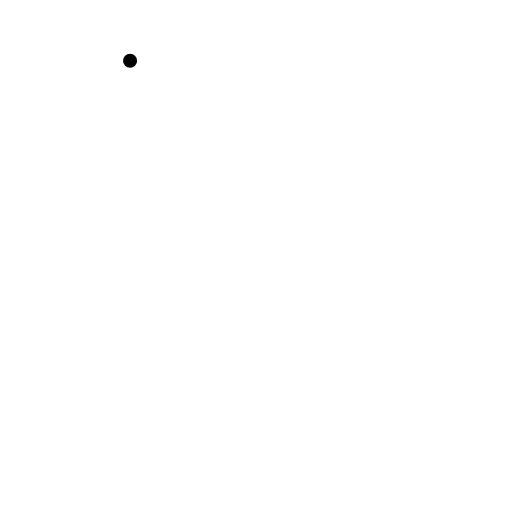
t = 0.00 s
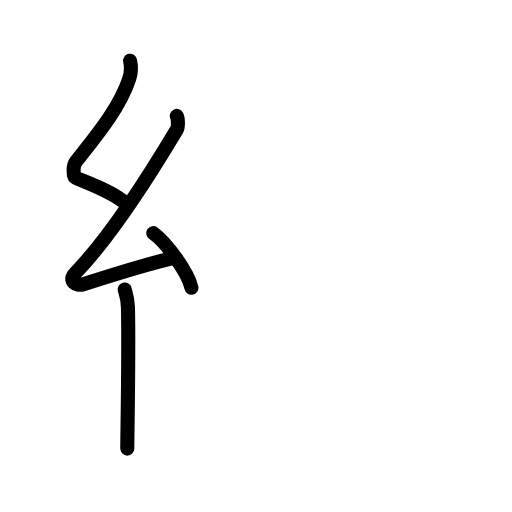
t = 3.88 s
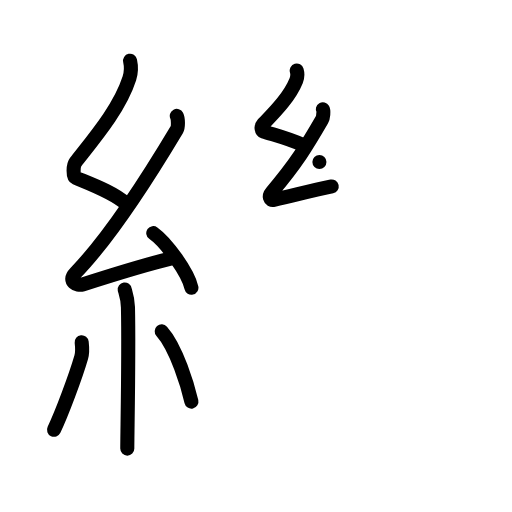
t = 8.00 s
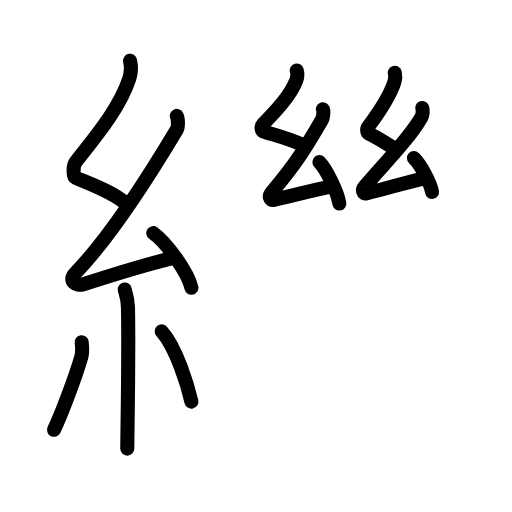
t = 11.75 s
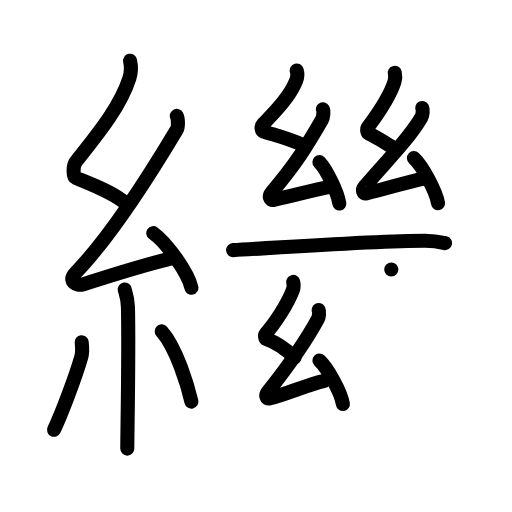
t = 16.00 s
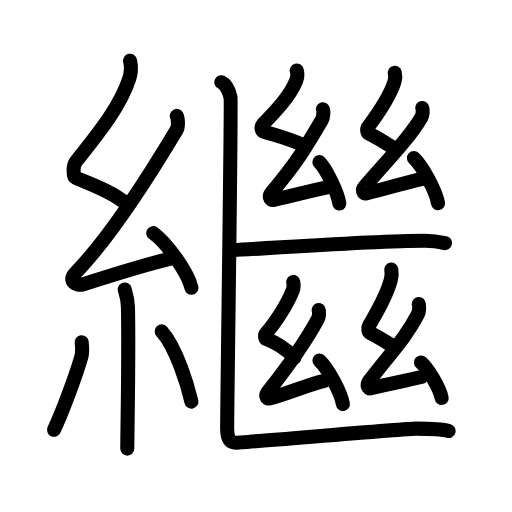
t = 20.00 s

The animated SVG that drew these frames (rendered in a browser with its animation timeline set to each time). Animation: 74 SMIL elements (animate=74); one cycle of 20.00 s.

<?xml version="1.0" encoding="UTF-8"?>
<!--
AniKanjiVG is licensed by CC-BY-SA Paul C. Sommerhoff (https://bitbucket.org/sommerhoff/anikanjivg).
AniKanjiVG uses KanjiVG which is licensed by CC-BY-SA Ulrich Apel (http://kanjivg.tagaini.net).
See also http://creativecommons.org/licenses/by-sa/3.0/
-->
<svg xmlns:kvg='http://kanjivg.tagaini.net' xmlns='http://www.w3.org/2000/svg' width='109' height='109' viewBox='0 0 109 109' style='fill:none;stroke:#000000;stroke-width:3;stroke-linecap:round;stroke-linejoin:round;' id="kvg:kanji_07e7c"><g id="kvg:07e7c" kvg:element="繼"><g id="kvg:07e7c-g1" kvg:element="糸" kvg:position="left" kvg:radical="general"><path id="kvg:07e7c-s1" kvg:type="㇜" d="M27.69,12.92c0.3,1.33,0.31,2.32-0.15,3.77c-2.05,6.4-7.44,12.71-11.44,17.82c-0.55,0.71-0.6,3.08,0,3.33c3.16,1.33,8.01,3.08,10.72,5.52"><animate attributeName="d" begin="0.0s" dur="0.25s" from="M27.69,12.92C27.69,12.92,27.69,12.92,27.69,12.92" to="M27.69,12.92c0.3,1.33,0.31,2.32-0.15,3.77" />
<animate attributeName="d" begin="0.25s" dur="0.25s" from="M27.69,12.92c0.3,1.33,0.31,2.32-0.15,3.77c0,0,0,0,0,0,0" to="M27.69,12.92c0.3,1.33,0.31,2.32-0.15,3.77c-2.05,6.4-7.44,12.71-11.44,17.82" />
<animate attributeName="d" begin="0.5s" dur="0.25s" from="M27.69,12.92c0.3,1.33,0.31,2.32-0.15,3.77c-2.05,6.4-7.44,12.71-11.44,17.82c0,0,0,0,0,0,0" to="M27.69,12.92c0.3,1.33,0.31,2.32-0.15,3.77c-2.05,6.4-7.44,12.71-11.44,17.82c-0.55,0.71-0.6,3.08,0,3.33" />
<animate attributeName="d" begin="0.75s" dur="0.25s" from="M27.69,12.92c0.3,1.33,0.31,2.32-0.15,3.77c-2.05,6.4-7.44,12.71-11.44,17.82c-0.55,0.71-0.6,3.08,0,3.33c0,0,0,0,0,0,0" to="M27.69,12.92c0.3,1.33,0.31,2.32-0.15,3.77c-2.05,6.4-7.44,12.71-11.44,17.82c-0.55,0.71-0.6,3.08,0,3.33c3.16,1.33,8.01,3.08,10.72,5.52" />
</path>
<path id="kvg:07e7c-s2" kvg:type="㇜" d="M37.64,24.68c0.28,0.54,0.35,2.31,0,2.9c-5.46,9.13-14.08,22.8-21.61,30.55c-1.72,1.78,0.43,2.79,1.55,2.43c4.71-1.51,12.87-4.11,18.91-5.56"><animate attributeName="d" begin="1.0s" dur="0.25s" from="M37.64,24.68C37.64,24.68,37.64,24.68,37.64,24.68" to="M37.64,24.68c0.28,0.54,0.35,2.31,0,2.9" />
<animate attributeName="d" begin="1.25s" dur="0.25s" from="M37.64,24.68c0.28,0.54,0.35,2.31,0,2.9c0,0,0,0,0,0,0" to="M37.64,24.68c0.28,0.54,0.35,2.31,0,2.9c-5.46,9.13-14.08,22.8-21.61,30.55" />
<animate attributeName="d" begin="1.5s" dur="0.25s" from="M37.64,24.68c0.28,0.54,0.35,2.31,0,2.9c-5.46,9.13-14.08,22.8-21.61,30.55c0,0,0,0,0,0,0" to="M37.64,24.68c0.28,0.54,0.35,2.31,0,2.9c-5.46,9.13-14.08,22.8-21.61,30.55c-1.72,1.78,0.43,2.79,1.55,2.43" />
<animate attributeName="d" begin="1.75s" dur="0.25s" from="M37.64,24.68c0.28,0.54,0.35,2.31,0,2.9c-5.46,9.13-14.08,22.8-21.61,30.55c-1.72,1.78,0.43,2.79,1.55,2.43c0,0,0,0,0,0,0" to="M37.64,24.68c0.28,0.54,0.35,2.31,0,2.9c-5.46,9.13-14.08,22.8-21.61,30.55c-1.72,1.78,0.43,2.79,1.55,2.43c4.71-1.51,12.87-4.11,18.91-5.56" />
<animate attributeName="d" begin="0s" dur="1.0s" from="M-100,-100" to="M-100,-100" />
</path>
<path id="kvg:07e7c-s3" kvg:type="㇔" d="M32.63,49.63c2.87,2.05,7.4,8.43,8.12,11.62"><animate attributeName="d" begin="2.0s" dur="1.0s" from="M32.63,49.63C32.63,49.63,32.63,49.63,32.63,49.63" to="M32.63,49.63c2.87,2.05,7.4,8.43,8.12,11.62" />
<animate attributeName="d" begin="0s" dur="2.0s" from="M-100,-100" to="M-100,-100" />
</path>
<path id="kvg:07e7c-s4" kvg:type="㇑" d="M26.55,61.62c0.05,0.33,0.64,1.71,0.69,3.79c0.22,10-0.14,26.68-0.14,30.09"><animate attributeName="d" begin="3.0s" dur="0.5s" from="M26.55,61.62C26.55,61.62,26.55,61.62,26.55,61.62" to="M26.55,61.62c0.05,0.33,0.64,1.71,0.69,3.79" />
<animate attributeName="d" begin="3.5s" dur="0.5s" from="M26.55,61.62c0.05,0.33,0.64,1.71,0.69,3.79c0,0,0,0,0,0,0" to="M26.55,61.62c0.05,0.33,0.64,1.71,0.69,3.79c0.22,10-0.14,26.68-0.14,30.09" />
<animate attributeName="d" begin="0s" dur="3.0s" from="M-100,-100" to="M-100,-100" />
</path>
<path id="kvg:07e7c-s5" kvg:type="㇒" d="M17.39,72.85c0.1,0.87,0.08,2.6-0.1,3.22C16.11,80.14,13.17,88,11.5,91.5"><animate attributeName="d" begin="4.0s" dur="0.5s" from="M17.39,72.85C17.39,72.85,17.39,72.85,17.39,72.85" to="M17.39,72.85c0.1,0.87,0.08,2.6-0.1,3.22" />
<animate attributeName="d" begin="4.5s" dur="0.5s" from="M17.39,72.85c0.1,0.87,0.08,2.6-0.1,3.22c0,0,0,0,0,0,0" to="M17.39,72.85c0.1,0.87,0.08,2.6-0.1,3.22C16.11,80.14,13.17,88,11.5,91.5" />
<animate attributeName="d" begin="0s" dur="4.0s" from="M-100,-100" to="M-100,-100" />
</path>
<path id="kvg:07e7c-s6" kvg:type="㇔" d="M34.43,70.54c3.16,3.54,5.58,11.76,6.32,14.96"><animate attributeName="d" begin="5.0s" dur="1.0s" from="M34.43,70.54C34.43,70.54,34.43,70.54,34.43,70.54" to="M34.43,70.54c3.16,3.54,5.58,11.76,6.32,14.96" />
<animate attributeName="d" begin="0s" dur="5.0s" from="M-100,-100" to="M-100,-100" />
</path>
</g>
<g id="kvg:07e7c-g2" kvg:position="right"><path id="kvg:07e7c-s7" kvg:type="㇜" d="M63.17,15.02c0.22,0.75,0.24,1.26-0.11,2.13c-1.47,3.64-4.77,6.9-7.14,9.38c-0.4,0.42-0.25,1.32,0.18,1.46c2.29,0.75,5.24,1.46,8.35,2.87"><animate attributeName="d" begin="6.0s" dur="0.25s" from="M63.17,15.02C63.17,15.02,63.17,15.02,63.17,15.02" to="M63.17,15.02c0.22,0.75,0.24,1.26-0.11,2.13" />
<animate attributeName="d" begin="6.25s" dur="0.25s" from="M63.17,15.02c0.22,0.75,0.24,1.26-0.11,2.13c0,0,0,0,0,0,0" to="M63.17,15.02c0.22,0.75,0.24,1.26-0.11,2.13c-1.47,3.64-4.77,6.9-7.14,9.38" />
<animate attributeName="d" begin="6.5s" dur="0.25s" from="M63.17,15.02c0.22,0.75,0.24,1.26-0.11,2.13c-1.47,3.64-4.77,6.9-7.14,9.38c0,0,0,0,0,0,0" to="M63.17,15.02c0.22,0.75,0.24,1.26-0.11,2.13c-1.47,3.64-4.77,6.9-7.14,9.38c-0.4,0.42-0.25,1.32,0.18,1.46" />
<animate attributeName="d" begin="6.75s" dur="0.25s" from="M63.17,15.02c0.22,0.75,0.24,1.26-0.11,2.13c-1.47,3.64-4.77,6.9-7.14,9.38c-0.4,0.42-0.25,1.32,0.18,1.46c0,0,0,0,0,0,0" to="M63.17,15.02c0.22,0.75,0.24,1.26-0.11,2.13c-1.47,3.64-4.77,6.9-7.14,9.38c-0.4,0.42-0.25,1.32,0.18,1.46c2.29,0.75,5.24,1.46,8.35,2.87" />
<animate attributeName="d" begin="0s" dur="6.0s" from="M-100,-100" to="M-100,-100" />
</path>
<g id="kvg:07e7c-g3" kvg:element="幺"><path id="kvg:07e7c-s8" kvg:type="㇜" d="M68.73,23.27c0.22,0.38,0.08,1.77-0.18,2.21c-3.15,5.45-5.48,9.31-10.7,15.44c-0.7,0.82-0.45,1.82,0.44,1.62c4.73-1.07,7.65-1.84,12.33-2.84"><animate attributeName="d" begin="7.0s" dur="0.25s" from="M68.73,23.27C68.73,23.27,68.73,23.27,68.73,23.27" to="M68.73,23.27c0.22,0.38,0.08,1.77-0.18,2.21" />
<animate attributeName="d" begin="7.25s" dur="0.25s" from="M68.73,23.27c0.22,0.38,0.08,1.77-0.18,2.21c0,0,0,0,0,0,0" to="M68.73,23.27c0.22,0.38,0.08,1.77-0.18,2.21c-3.15,5.45-5.48,9.31-10.7,15.44" />
<animate attributeName="d" begin="7.5s" dur="0.25s" from="M68.73,23.27c0.22,0.38,0.08,1.77-0.18,2.21c-3.15,5.45-5.48,9.31-10.7,15.44c0,0,0,0,0,0,0" to="M68.73,23.27c0.22,0.38,0.08,1.77-0.18,2.21c-3.15,5.45-5.48,9.31-10.7,15.44c-0.7,0.82-0.45,1.82,0.44,1.62" />
<animate attributeName="d" begin="7.75s" dur="0.25s" from="M68.73,23.27c0.22,0.38,0.08,1.77-0.18,2.21c-3.15,5.45-5.48,9.31-10.7,15.44c-0.7,0.82-0.45,1.82,0.44,1.62c0,0,0,0,0,0,0" to="M68.73,23.27c0.22,0.38,0.08,1.77-0.18,2.21c-3.15,5.45-5.48,9.31-10.7,15.44c-0.7,0.82-0.45,1.82,0.44,1.62c4.73-1.07,7.65-1.84,12.33-2.84" />
<animate attributeName="d" begin="0s" dur="7.0s" from="M-100,-100" to="M-100,-100" />
</path>
<path id="kvg:07e7c-s9" kvg:type="㇔" d="M68,34.5c1.5,1.56,3.86,6.4,4.24,8.82"><animate attributeName="d" begin="8.0s" dur="1.0s" from="M68,34.5C68,34.5,68,34.5,68,34.5" to="M68,34.5c1.5,1.56,3.86,6.4,4.24,8.82" />
<animate attributeName="d" begin="0s" dur="8.0s" from="M-100,-100" to="M-100,-100" />
</path>
<path id="kvg:07e7c-s10" kvg:type="㇜" d="M84.05,15.5c0.16,0.68,0.17,1.15-0.08,1.93c-1.05,3.3-3.94,7.38-5.63,9.64c-0.29,0.38-0.18,1.2,0.13,1.33c1.63,0.68,3.49,2,5.71,3.28"><animate attributeName="d" begin="9.0s" dur="0.25s" from="M84.05,15.5C84.05,15.5,84.05,15.5,84.05,15.5" to="M84.05,15.5c0.16,0.68,0.17,1.15-0.08,1.93" />
<animate attributeName="d" begin="9.25s" dur="0.25s" from="M84.05,15.5c0.16,0.68,0.17,1.15-0.08,1.93c0,0,0,0,0,0,0" to="M84.05,15.5c0.16,0.68,0.17,1.15-0.08,1.93c-1.05,3.3-3.94,7.38-5.63,9.64" />
<animate attributeName="d" begin="9.5s" dur="0.25s" from="M84.05,15.5c0.16,0.68,0.17,1.15-0.08,1.93c-1.05,3.3-3.94,7.38-5.63,9.64c0,0,0,0,0,0,0" to="M84.05,15.5c0.16,0.68,0.17,1.15-0.08,1.93c-1.05,3.3-3.94,7.38-5.63,9.64c-0.29,0.38-0.18,1.2,0.13,1.33" />
<animate attributeName="d" begin="9.75s" dur="0.25s" from="M84.05,15.5c0.16,0.68,0.17,1.15-0.08,1.93c-1.05,3.3-3.94,7.38-5.63,9.64c-0.29,0.38-0.18,1.2,0.13,1.33c0,0,0,0,0,0,0" to="M84.05,15.5c0.16,0.68,0.17,1.15-0.08,1.93c-1.05,3.3-3.94,7.38-5.63,9.64c-0.29,0.38-0.18,1.2,0.13,1.33c1.63,0.68,3.49,2,5.71,3.28" />
<animate attributeName="d" begin="0s" dur="9.0s" from="M-100,-100" to="M-100,-100" />
</path>
</g>
<g id="kvg:07e7c-g4" kvg:element="幺"><path id="kvg:07e7c-s11" kvg:type="㇜" d="M89.9,22.98c0.19,0.33,0.07,1.55-0.16,1.94c-2.77,4.79-7.52,9.41-12.11,14.8c-0.62,0.73-0.39,1.6,0.38,1.43c4.16-0.94,7.82-2.21,11.93-3.09"><animate attributeName="d" begin="10.0s" dur="0.25s" from="M89.9,22.98C89.9,22.98,89.9,22.98,89.9,22.98" to="M89.9,22.98c0.19,0.33,0.07,1.55-0.16,1.94" />
<animate attributeName="d" begin="10.25s" dur="0.25s" from="M89.9,22.98c0.19,0.33,0.07,1.55-0.16,1.94c0,0,0,0,0,0,0" to="M89.9,22.98c0.19,0.33,0.07,1.55-0.16,1.94c-2.77,4.79-7.52,9.41-12.11,14.8" />
<animate attributeName="d" begin="10.5s" dur="0.25s" from="M89.9,22.98c0.19,0.33,0.07,1.55-0.16,1.94c-2.77,4.79-7.52,9.41-12.11,14.8c0,0,0,0,0,0,0" to="M89.9,22.98c0.19,0.33,0.07,1.55-0.16,1.94c-2.77,4.79-7.52,9.41-12.11,14.8c-0.62,0.73-0.39,1.6,0.38,1.43" />
<animate attributeName="d" begin="10.75s" dur="0.25s" from="M89.9,22.98c0.19,0.33,0.07,1.55-0.16,1.94c-2.77,4.79-7.52,9.41-12.11,14.8c-0.62,0.73-0.39,1.6,0.38,1.43c0,0,0,0,0,0,0" to="M89.9,22.98c0.19,0.33,0.07,1.55-0.16,1.94c-2.77,4.79-7.52,9.41-12.11,14.8c-0.62,0.73-0.39,1.6,0.38,1.43c4.16-0.94,7.82-2.21,11.93-3.09" />
<animate attributeName="d" begin="0s" dur="10.0s" from="M-100,-100" to="M-100,-100" />
</path>
<path id="kvg:07e7c-s12" kvg:type="㇔" d="M88.12,33.66c1.81,1.69,4.68,6.96,5.13,9.59"><animate attributeName="d" begin="11.0s" dur="1.0s" from="M88.12,33.66C88.12,33.66,88.12,33.66,88.12,33.66" to="M88.12,33.66c1.81,1.69,4.68,6.96,5.13,9.59" />
<animate attributeName="d" begin="0s" dur="11.0s" from="M-100,-100" to="M-100,-100" />
</path>
<path id="kvg:07e7c-s13" kvg:type="㇐" d="M49.63,53.25c8.87-0.5,30.62-2,40.85-2c1.74,0,3.18,0.25,4.26,0.5"><animate attributeName="d" begin="12.0s" dur="0.5s" from="M49.63,53.25C49.63,53.25,49.63,53.25,49.63,53.25" to="M49.63,53.25c8.87-0.5,30.62-2,40.85-2" />
<animate attributeName="d" begin="12.5s" dur="0.5s" from="M49.63,53.25c8.87-0.5,30.62-2,40.85-2c0,0,0,0,0,0,0" to="M49.63,53.25c8.87-0.5,30.62-2,40.85-2c1.74,0,3.18,0.25,4.26,0.5" />
<animate attributeName="d" begin="0s" dur="12.0s" from="M-100,-100" to="M-100,-100" />
</path>
</g>
<path id="kvg:07e7c-s14" kvg:type="㇜" d="M62.41,60.02c0.17,0.63,0.19,1.06-0.08,1.78c-1.16,3.05-3.85,7.11-5.71,9.19c-0.32,0.35-0.2,1.1,0.14,1.22c1.79,0.63,3.75,1.79,5.94,3.9"><animate attributeName="d" begin="13.0s" dur="0.25s" from="M62.41,60.02C62.41,60.02,62.41,60.02,62.41,60.02" to="M62.41,60.02c0.17,0.63,0.19,1.06-0.08,1.78" />
<animate attributeName="d" begin="13.25s" dur="0.25s" from="M62.41,60.02c0.17,0.63,0.19,1.06-0.08,1.78c0,0,0,0,0,0,0" to="M62.41,60.02c0.17,0.63,0.19,1.06-0.08,1.78c-1.16,3.05-3.85,7.11-5.71,9.19" />
<animate attributeName="d" begin="13.5s" dur="0.25s" from="M62.41,60.02c0.17,0.63,0.19,1.06-0.08,1.78c-1.16,3.05-3.85,7.11-5.71,9.19c0,0,0,0,0,0,0" to="M62.41,60.02c0.17,0.63,0.19,1.06-0.08,1.78c-1.16,3.05-3.85,7.11-5.71,9.19c-0.32,0.35-0.2,1.1,0.14,1.22" />
<animate attributeName="d" begin="13.75s" dur="0.25s" from="M62.41,60.02c0.17,0.63,0.19,1.06-0.08,1.78c-1.16,3.05-3.85,7.11-5.71,9.19c-0.32,0.35-0.2,1.1,0.14,1.22c0,0,0,0,0,0,0" to="M62.41,60.02c0.17,0.63,0.19,1.06-0.08,1.78c-1.16,3.05-3.85,7.11-5.71,9.19c-0.32,0.35-0.2,1.1,0.14,1.22c1.79,0.63,3.75,1.79,5.94,3.9" />
<animate attributeName="d" begin="0s" dur="13.0s" from="M-100,-100" to="M-100,-100" />
</path>
<g id="kvg:07e7c-g5" kvg:element="幺"><path id="kvg:07e7c-s15" kvg:type="㇜" d="M67.84,66c0.17,0.32,0.06,1.49-0.14,1.87c-2.48,4.6-6.57,10.39-10.69,15.57c-0.55,0.7-0.35,1.54,0.34,1.37c3.73-0.91,8-2.9,11.68-3.74"><animate attributeName="d" begin="14.0s" dur="0.25s" from="M67.84,66C67.84,66,67.84,66,67.84,66" to="M67.84,66c0.17,0.32,0.06,1.49-0.14,1.87" />
<animate attributeName="d" begin="14.25s" dur="0.25s" from="M67.84,66c0.17,0.32,0.06,1.49-0.14,1.87c0,0,0,0,0,0,0" to="M67.84,66c0.17,0.32,0.06,1.49-0.14,1.87c-2.48,4.6-6.57,10.39-10.69,15.57" />
<animate attributeName="d" begin="14.5s" dur="0.25s" from="M67.84,66c0.17,0.32,0.06,1.49-0.14,1.87c-2.48,4.6-6.57,10.39-10.69,15.57c0,0,0,0,0,0,0" to="M67.84,66c0.17,0.32,0.06,1.49-0.14,1.87c-2.48,4.6-6.57,10.39-10.69,15.57c-0.55,0.7-0.35,1.54,0.34,1.37" />
<animate attributeName="d" begin="14.75s" dur="0.25s" from="M67.84,66c0.17,0.32,0.06,1.49-0.14,1.87c-2.48,4.6-6.57,10.39-10.69,15.57c-0.55,0.7-0.35,1.54,0.34,1.37c0,0,0,0,0,0,0" to="M67.84,66c0.17,0.32,0.06,1.49-0.14,1.87c-2.48,4.6-6.57,10.39-10.69,15.57c-0.55,0.7-0.35,1.54,0.34,1.37c3.73-0.91,8-2.9,11.68-3.74" />
<animate attributeName="d" begin="0s" dur="14.0s" from="M-100,-100" to="M-100,-100" />
</path>
<path id="kvg:07e7c-s16" kvg:type="㇔" d="M68,76.75c1.76,1.63,4.56,6.71,5,9.25"><animate attributeName="d" begin="15.0s" dur="1.0s" from="M68,76.75C68,76.75,68,76.75,68,76.75" to="M68,76.75c1.76,1.63,4.56,6.71,5,9.25" />
<animate attributeName="d" begin="0s" dur="15.0s" from="M-100,-100" to="M-100,-100" />
</path>
<path id="kvg:07e7c-s17" kvg:type="㇜" d="M83.3,57.37c0.13,0.74,0.14,1.24-0.07,2.09c-0.87,3.58-3.27,7.45-4.67,9.9c-0.24,0.41-0.15,1.3,0.11,1.44c1.35,0.74,3.49,1.82,5.33,3.21"><animate attributeName="d" begin="16.0s" dur="0.25s" from="M83.3,57.37C83.3,57.37,83.3,57.37,83.3,57.37" to="M83.3,57.37c0.13,0.74,0.14,1.24-0.07,2.09" />
<animate attributeName="d" begin="16.25s" dur="0.25s" from="M83.3,57.37c0.13,0.74,0.14,1.24-0.07,2.09c0,0,0,0,0,0,0" to="M83.3,57.37c0.13,0.74,0.14,1.24-0.07,2.09c-0.87,3.58-3.27,7.45-4.67,9.9" />
<animate attributeName="d" begin="16.5s" dur="0.25s" from="M83.3,57.37c0.13,0.74,0.14,1.24-0.07,2.09c-0.87,3.58-3.27,7.45-4.67,9.9c0,0,0,0,0,0,0" to="M83.3,57.37c0.13,0.74,0.14,1.24-0.07,2.09c-0.87,3.58-3.27,7.45-4.67,9.9c-0.24,0.41-0.15,1.3,0.11,1.44" />
<animate attributeName="d" begin="16.75s" dur="0.25s" from="M83.3,57.37c0.13,0.74,0.14,1.24-0.07,2.09c-0.87,3.58-3.27,7.45-4.67,9.9c-0.24,0.41-0.15,1.3,0.11,1.44c0,0,0,0,0,0,0" to="M83.3,57.37c0.13,0.74,0.14,1.24-0.07,2.09c-0.87,3.58-3.27,7.45-4.67,9.9c-0.24,0.41-0.15,1.3,0.11,1.44c1.35,0.74,3.49,1.82,5.33,3.21" />
<animate attributeName="d" begin="0s" dur="16.0s" from="M-100,-100" to="M-100,-100" />
</path>
</g>
<g id="kvg:07e7c-g6" kvg:element="幺"><path id="kvg:07e7c-s18" kvg:type="㇜" d="M89.15,64.73c0.19,0.36,0.06,1.7-0.16,2.13c-2.72,5.25-5.87,8.31-10.37,14.22c-0.61,0.8-0.38,1.76,0.37,1.57c4.08-1.04,6.67-1.42,10.7-2.39"><animate attributeName="d" begin="17.0s" dur="0.25s" from="M89.15,64.73C89.15,64.73,89.15,64.73,89.15,64.73" to="M89.15,64.73c0.19,0.36,0.06,1.7-0.16,2.13" />
<animate attributeName="d" begin="17.25s" dur="0.25s" from="M89.15,64.73c0.19,0.36,0.06,1.7-0.16,2.13c0,0,0,0,0,0,0" to="M89.15,64.73c0.19,0.36,0.06,1.7-0.16,2.13c-2.72,5.25-5.87,8.31-10.37,14.22" />
<animate attributeName="d" begin="17.5s" dur="0.25s" from="M89.15,64.73c0.19,0.36,0.06,1.7-0.16,2.13c-2.72,5.25-5.87,8.31-10.37,14.22c0,0,0,0,0,0,0" to="M89.15,64.73c0.19,0.36,0.06,1.7-0.16,2.13c-2.72,5.25-5.87,8.31-10.37,14.22c-0.61,0.8-0.38,1.76,0.37,1.57" />
<animate attributeName="d" begin="17.75s" dur="0.25s" from="M89.15,64.73c0.19,0.36,0.06,1.7-0.16,2.13c-2.72,5.25-5.87,8.31-10.37,14.22c-0.61,0.8-0.38,1.76,0.37,1.57c0,0,0,0,0,0,0" to="M89.15,64.73c0.19,0.36,0.06,1.7-0.16,2.13c-2.72,5.25-5.87,8.31-10.37,14.22c-0.61,0.8-0.38,1.76,0.37,1.57c4.08-1.04,6.67-1.42,10.7-2.39" />
<animate attributeName="d" begin="0s" dur="17.0s" from="M-100,-100" to="M-100,-100" />
</path>
<path id="kvg:07e7c-s19" kvg:type="㇔" d="M89.62,77.16c1.55,1.33,4.01,5.49,4.4,7.56"><animate attributeName="d" begin="18.0s" dur="1.0s" from="M89.62,77.16C89.62,77.16,89.62,77.16,89.62,77.16" to="M89.62,77.16c1.55,1.33,4.01,5.49,4.4,7.56" />
<animate attributeName="d" begin="0s" dur="18.0s" from="M-100,-100" to="M-100,-100" />
</path>
<path id="kvg:07e7c-s20" kvg:type="㇄" d="M47.12,17.5c1.09,0.5,1.74,2.25,1.96,3.25c0.22,1-0.72,64.25-0.72,70.5c0,1.75,0.39,3,1.89,3s36-3,38.25-3s5.25,0,7,0.5"><animate attributeName="d" begin="19.0s" dur="0.3333333333333333s" from="M47.12,17.5C47.12,17.5,47.12,17.5,47.12,17.5" to="M47.12,17.5c1.09,0.5,1.74,2.25,1.96,3.25" />
<animate attributeName="d" begin="19.333333333333332s" dur="0.3333333333333333s" from="M47.12,17.5c1.09,0.5,1.74,2.25,1.96,3.25c0,0,0,0,0,0,0" to="M47.12,17.5c1.09,0.5,1.74,2.25,1.96,3.25c0.22,1-0.72,64.25-0.72,70.5" />
<animate attributeName="d" begin="19.666666666666668s" dur="0.3333333333333333s" from="M47.12,17.5c1.09,0.5,1.74,2.25,1.96,3.25c0.22,1-0.72,64.25-0.72,70.5c0,0,0,0,0,0,0" to="M47.12,17.5c1.09,0.5,1.74,2.25,1.96,3.25c0.22,1-0.72,64.25-0.72,70.5c0,1.75,0.39,3,1.89,3s36-3,38.25-3s5.25,0,7,0.5" />
<animate attributeName="d" begin="0s" dur="19.0s" from="M-100,-100" to="M-100,-100" />
</path>
</g>
</g>
</g>
</svg>
